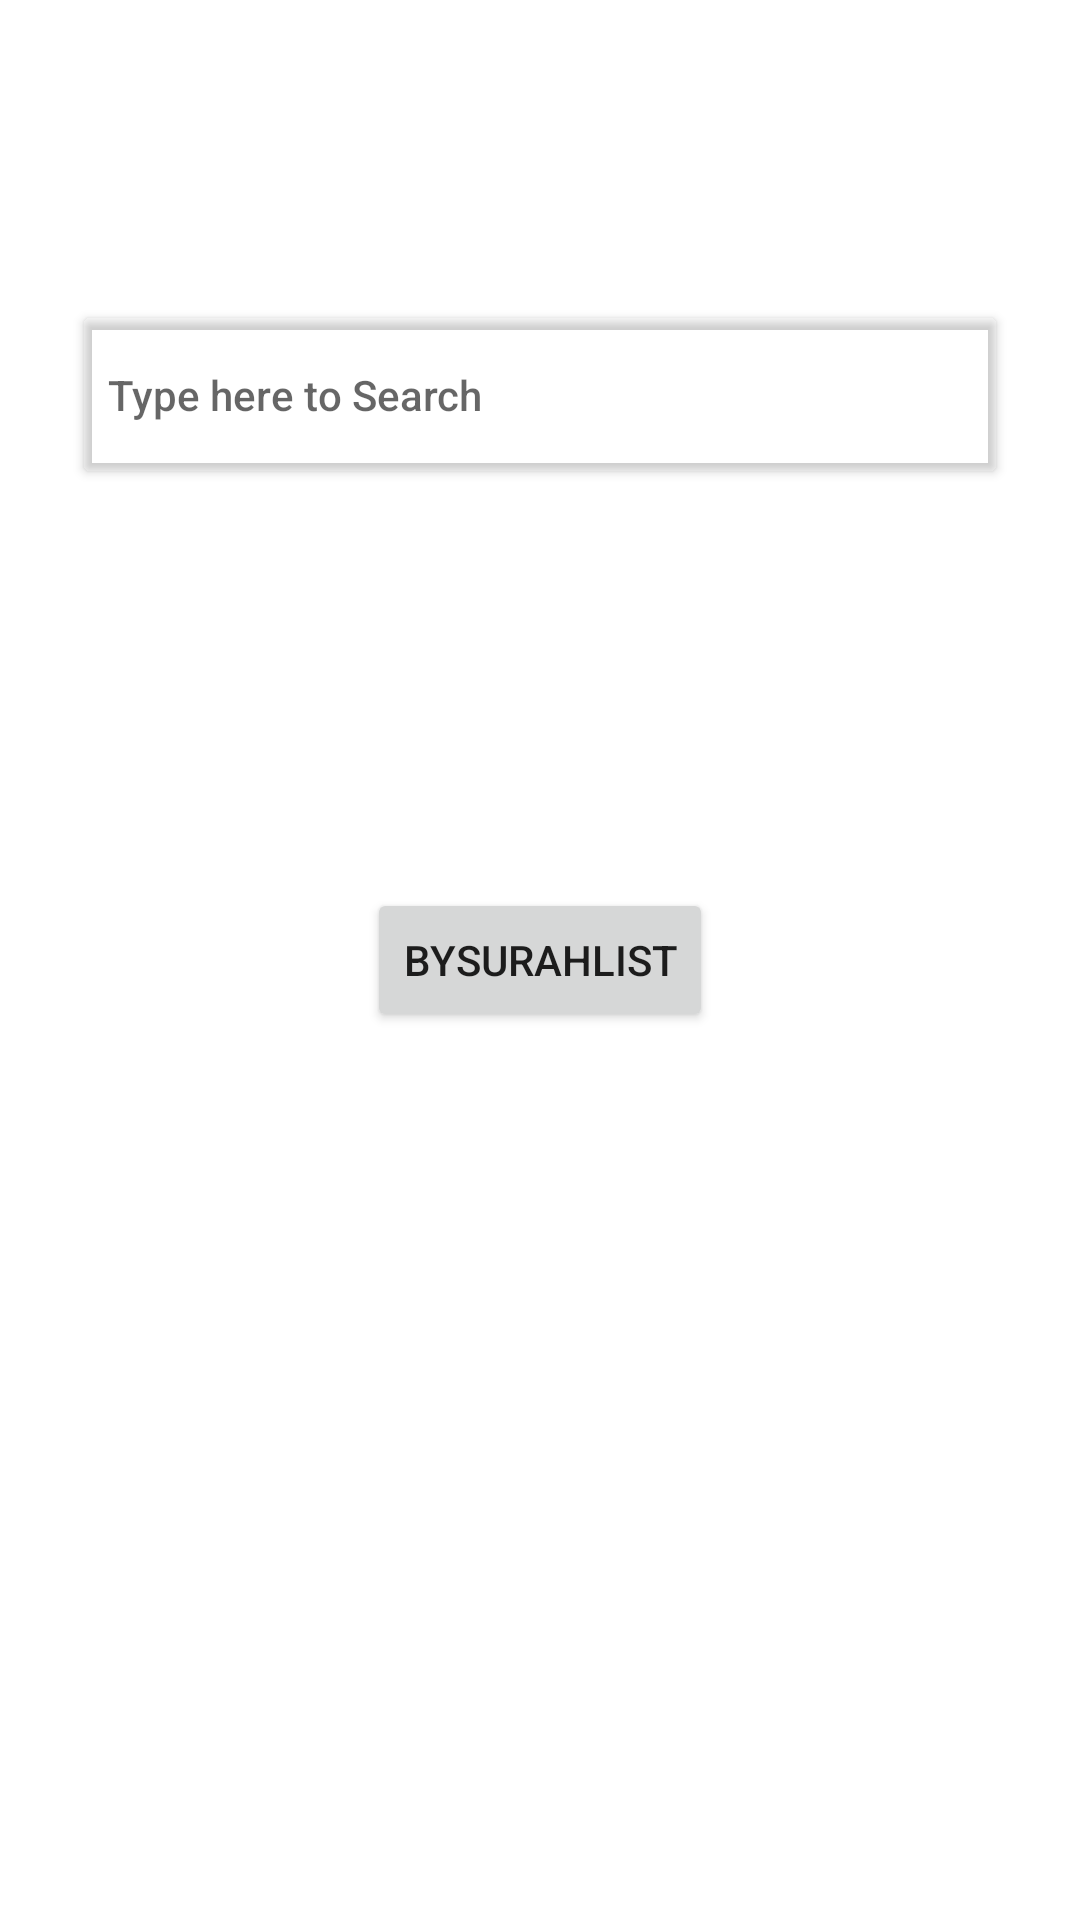

The Android layout XML behind this screen, and the referenced resources:
<!-- AndroidManifest.xml: application theme Theme.Quraan_App -->
<!-- res/layout/activity_main.xml -->
<?xml version="1.0" encoding="utf-8"?>
<androidx.constraintlayout.widget.ConstraintLayout xmlns:android="http://schemas.android.com/apk/res/android"
    xmlns:app="http://schemas.android.com/apk/res-auto"
    xmlns:tools="http://schemas.android.com/tools"
    android:layout_width="match_parent"
    android:layout_height="match_parent"
    tools:context=".MainActivity">


    <Button
        android:id="@+id/button"
        android:layout_width="wrap_content"
        android:layout_height="wrap_content"
        android:text="bySurahList"
        app:layout_constraintBottom_toBottomOf="parent"
        app:layout_constraintEnd_toEndOf="parent"
        app:layout_constraintStart_toStartOf="parent"
        app:layout_constraintTop_toTopOf="parent" />

    <Button
        android:id="@+id/buttonSearch"
        android:layout_width="match_parent"
        android:layout_height="63dp"
        android:layout_marginStart="24dp"
        android:layout_marginTop="100dp"
        android:layout_marginEnd="24dp"
        android:backgroundTint="@color/transparent"
        android:hint="Type here to Search"
        android:textAlignment="textStart"
        android:textColor="@color/black"
        app:layout_constraintEnd_toEndOf="parent"
        app:layout_constraintStart_toStartOf="parent"
        app:layout_constraintTop_toTopOf="parent"
        tools:ignore="HardcodedText" />
</androidx.constraintlayout.widget.ConstraintLayout>
<!-- resources referenced by this layout -->
<resources>
  <color name="black">#FF000000</color>
  <color name="transparent">#0000ffff</color>
  <style name="Theme.Quraan_App" parent="Theme.MaterialComponents.DayNight.NoActionBar">
          
          <item name="colorPrimary">@color/purple_500</item>
          <item name="colorPrimaryVariant">@color/purple_700</item>
          <item name="colorOnPrimary">@color/white</item>
          
          <item name="colorSecondary">@color/teal_200</item>
          <item name="colorSecondaryVariant">@color/teal_700</item>
          <item name="colorOnSecondary">@color/black</item>
          
          <item name="android:statusBarColor" tools:targetApi="l">?attr/colorPrimaryVariant</item>
          
      </style>
  <color name="purple_500">#FF6200EE</color>
  <color name="purple_700">#FF3700B3</color>
  <color name="white">#FFFFFFFF</color>
  <color name="teal_200">#FF03DAC5</color>
  <color name="teal_700">#FF018786</color>
</resources>
